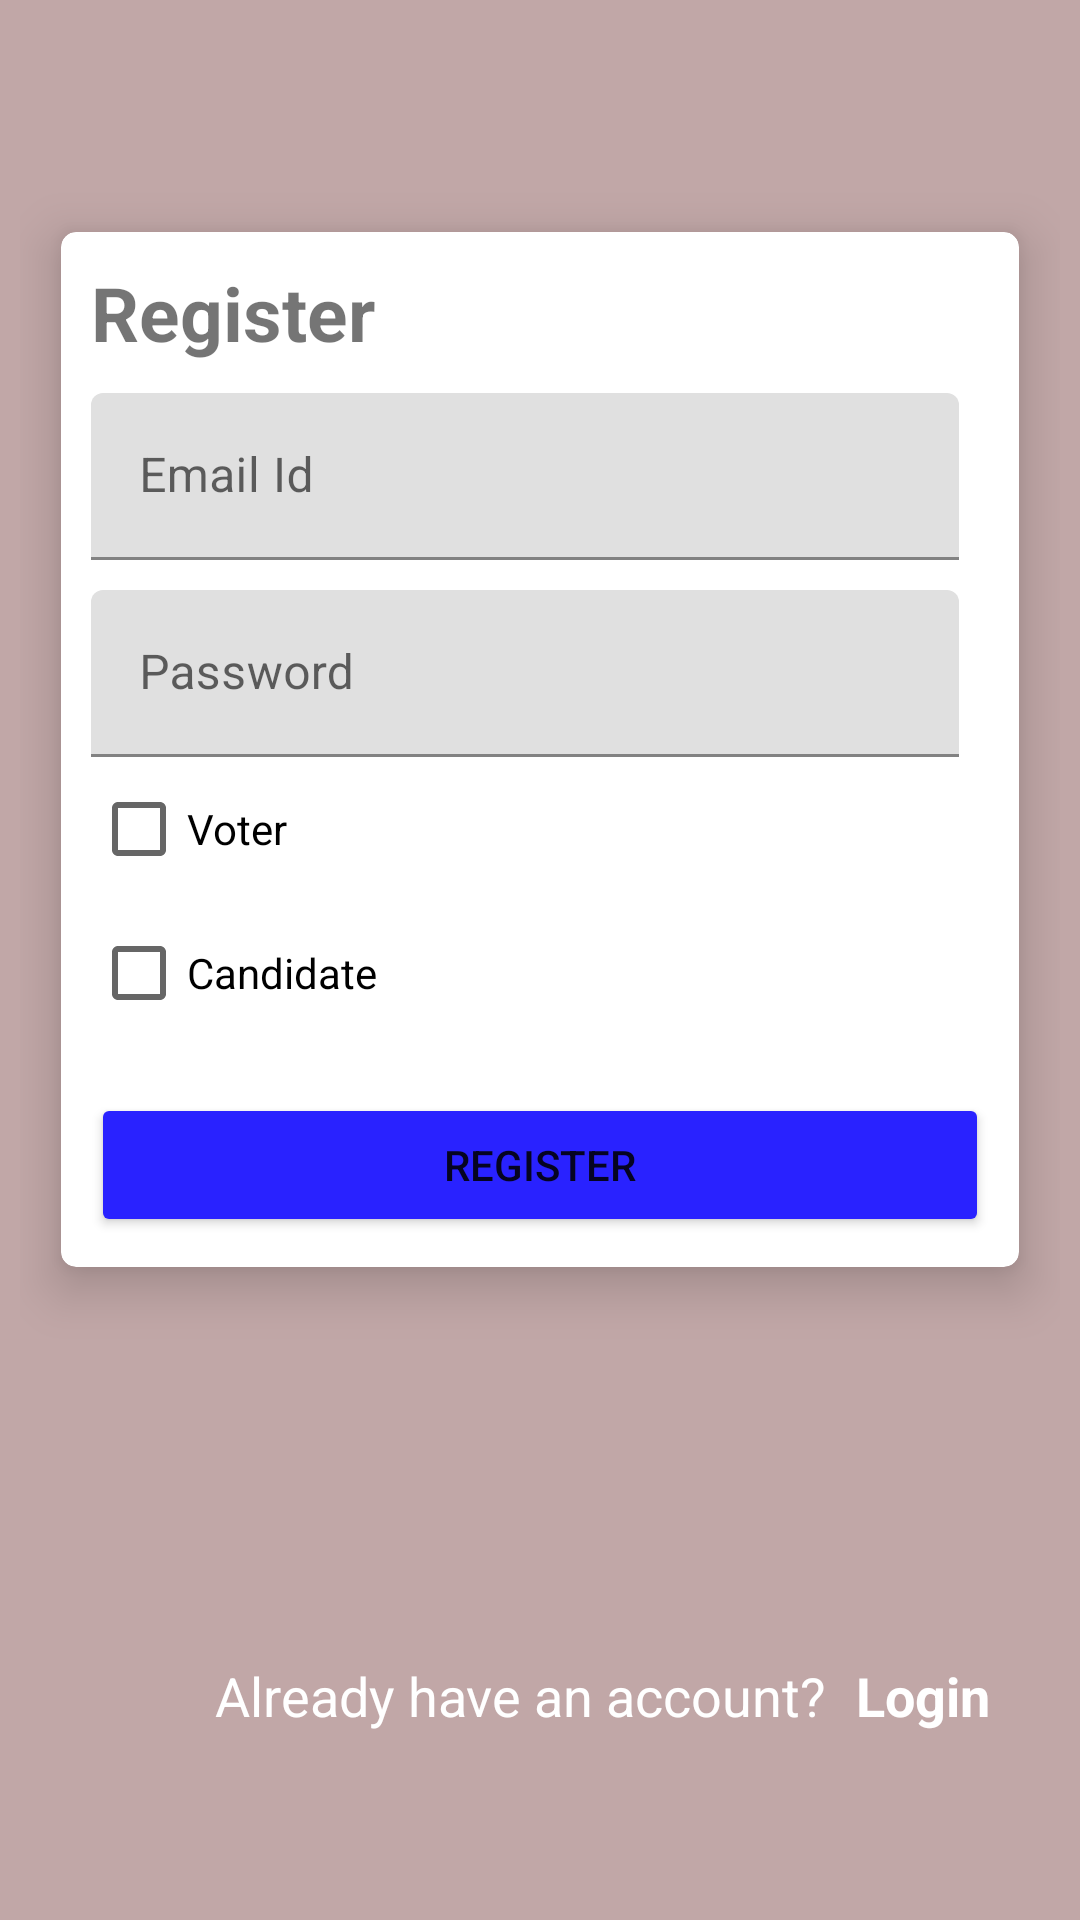

Write the Android layout XML for this screen, with the resource values it uses.
<!-- AndroidManifest.xml: application theme Theme.Evoting -->
<!-- res/layout/activity_register.xml -->
<?xml version="1.0" encoding="utf-8"?>
<androidx.constraintlayout.widget.ConstraintLayout xmlns:android="http://schemas.android.com/apk/res/android"
    xmlns:app="http://schemas.android.com/apk/res-auto"
    xmlns:tools="http://schemas.android.com/tools"
    android:layout_width="match_parent"
    android:layout_height="match_parent"
    android:background="#C1A7A7"
    tools:context=".RegisterActivity">

    <LinearLayout
        android:layout_width="match_parent"
        android:layout_height="match_parent"
        android:gravity="center_vertical"
        android:orientation="vertical"
        android:padding="20px">
        <androidx.cardview.widget.CardView
            android:layout_width="match_parent"
            android:layout_height="wrap_content"
            app:cardElevation="10dp"
            app:contentPadding="10dp"
            app:cardCornerRadius="5dp"
            app:cardMaxElevation="12dp"
            android:layout_marginBottom="90dp"
            app:cardPreventCornerOverlap="true"
            app:cardUseCompatPadding="true">
            <LinearLayout
                android:layout_width="match_parent"
                android:layout_height="wrap_content"
                android:orientation="vertical">
                <TextView
                    android:layout_width="wrap_content"
                    android:layout_height="wrap_content"
                    android:text="Register"
                    android:textSize="25dp"
                    android:textStyle="bold" />
                <com.google.android.material.textfield.TextInputLayout
                    android:id="@+id/filledTextFieldEmail"
                    android:layout_width="match_parent"
                    android:layout_height="wrap_content"
                    android:layout_marginTop="10dp"
                    android:layout_marginEnd="10dp"
                    android:layout_marginRight="10dp"
                    android:layout_marginLeft="10dp"
                    android:hint="Email Id">

                    
                    <com.google.android.material.textfield.TextInputEditText
                        android:id="@+id/email"
                        android:layout_width="match_parent"
                        android:layout_height="wrap_content" />

                </com.google.android.material.textfield.TextInputLayout>
                <com.google.android.material.textfield.TextInputLayout
                    android:id="@+id/filledTextFieldPass"
                    android:layout_width="match_parent"
                    android:layout_height="wrap_content"
                    android:layout_marginTop="10dp"
                    android:layout_marginEnd="10dp"
                    android:layout_marginRight="10dp"
                    android:layout_marginLeft="10dp"
                    android:hint="Password">

                    
                    <com.google.android.material.textfield.TextInputEditText
                        android:id="@+id/passwd"
                        android:inputType="textPassword"
                        android:layout_width="match_parent"
                        android:layout_height="wrap_content" />

                </com.google.android.material.textfield.TextInputLayout>

                
            <LinearLayout
                android:layout_width="wrap_content"
                android:layout_height="wrap_content"
                android:orientation="horizontal"/>

                <CheckBox
                    android:id="@+id/votercheckbox"
                    android:layout_width="wrap_content"
                    android:layout_height="wrap_content"
                    android:text="Voter" />

                <CheckBox
                    android:id="@+id/candidatecheckbox"
                    android:layout_width="wrap_content"
                    android:layout_height="wrap_content"
                    android:text="Candidate" />



                <Button
                    android:id="@+id/btnregister"
                    android:layout_width="match_parent"
                    android:layout_height="wrap_content"
                    android:layout_marginTop="16dp"
                    android:text="Register"
                    app:backgroundTint="#2922FF"
                    app:cornerRadius="10dp" />



            </LinearLayout>
        </androidx.cardview.widget.CardView>
        
        <LinearLayout
            android:layout_width="match_parent"
            android:layout_height="wrap_content"
            android:gravity="center_vertical"
            android:orientation="vertical">
            <ProgressBar
                android:id="@+id/progressbarload"
                android:layout_width="wrap_content"
                android:layout_height="wrap_content"
                android:layout_gravity="center_horizontal"
                android:visibility="gone" />
        </LinearLayout>
        <LinearLayout
            android:layout_width="wrap_content"
            android:layout_height="wrap_content"
            android:gravity="center_horizontal"
            android:layout_marginLeft="60dp"
            android:orientation="horizontal">

            <TextView
                android:layout_width="wrap_content"
                android:layout_height="wrap_content"
                android:layout_marginTop="16dp"
                android:padding="5dp"
                android:textSize="18sp"
                android:text="Already have an account?"
                android:textColor="@color/white"/>
            <TextView
                android:layout_width="wrap_content"
                android:layout_height="wrap_content"
                android:layout_marginTop="16dp"
                android:padding="5dp"
                android:textSize="18sp"
                android:text="Login"
                android:id="@+id/txtGoToLoginPage"
                android:textStyle="bold"
                android:textColor="@color/white"/>
        </LinearLayout>

    </LinearLayout>

</androidx.constraintlayout.widget.ConstraintLayout>
<!-- resources referenced by this layout -->
<resources>
  <color name="white">#FFFFFFFF</color>
  <style name="Theme.Evoting" parent="Theme.MaterialComponents.DayNight.NoActionBar">
          
          <item name="colorPrimary">@color/purple_500</item>
          <item name="colorPrimaryVariant">@color/purple_700</item>
          <item name="colorOnPrimary">@color/white</item>
          
          <item name="colorSecondary">@color/teal_200</item>
          <item name="colorSecondaryVariant">@color/teal_700</item>
          <item name="colorOnSecondary">@color/black</item>
          
          <item name="android:statusBarColor" tools:targetApi="l">?attr/colorPrimaryVariant</item>
          
      </style>
  <color name="purple_500">#FF6200EE</color>
  <color name="purple_700">#FF3700B3</color>
  <color name="teal_200">#FF03DAC5</color>
  <color name="teal_700">#FF018786</color>
  <color name="black">#FF000000</color>
</resources>
